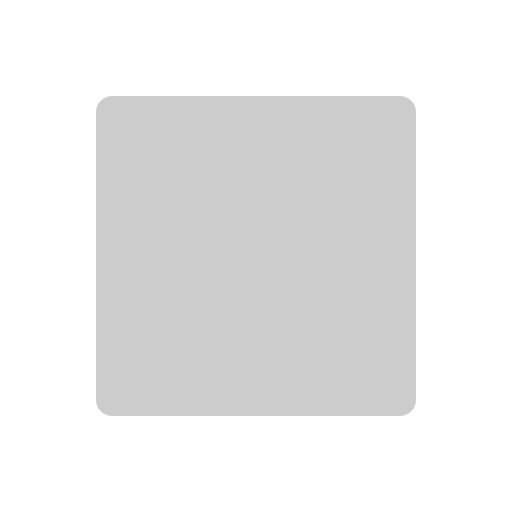
t = 0.00 s
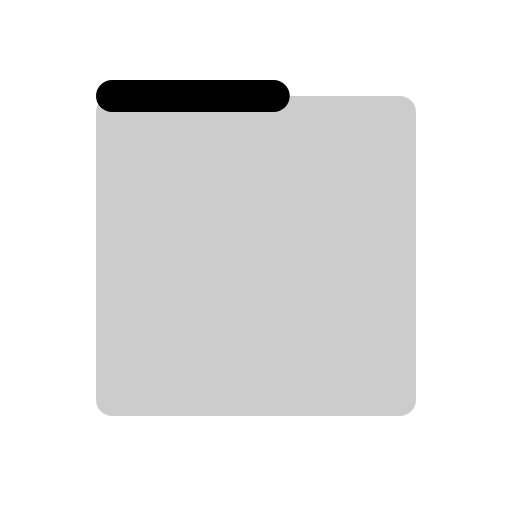
t = 0.38 s
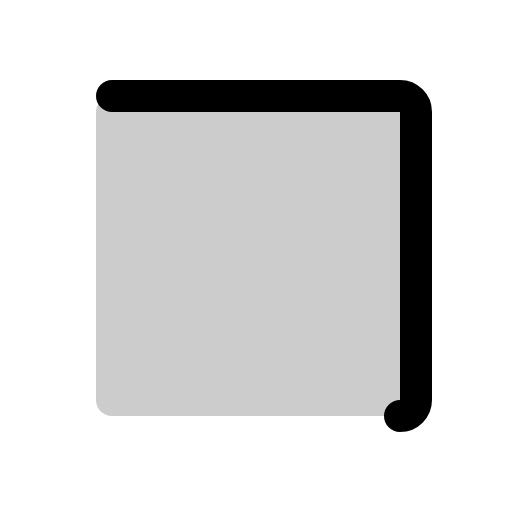
t = 0.75 s
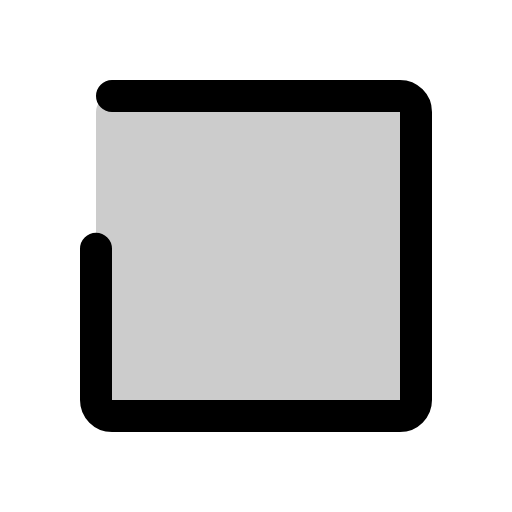
t = 1.13 s
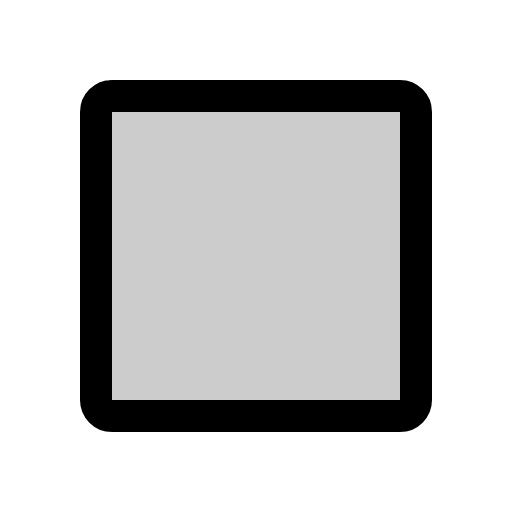
t = 1.50 s

The animated SVG that drew these frames (rendered in a browser with its animation timeline set to each time). Animation: 1 CSS @keyframes rule; one cycle of 1.50 s.

<svg xmlns="http://www.w3.org/2000/svg" viewBox="0 0 256 256">
  <style>
    .draw-line {
      stroke-dasharray: 1;
      stroke-dashoffset: 1;
      animation: phosphor-draw-in 1.5s ease-in-out forwards;
    }
    @keyframes phosphor-draw-in {
      to { stroke-dashoffset: 0; }
    }
  </style><rect width="256" height="256" fill="none"/><rect x="48" y="48" width="160" height="160" rx="8" opacity="0.2"/><rect x="48" y="48" width="160" height="160" rx="8" fill="none" stroke="currentColor" stroke-linecap="round" stroke-linejoin="round" stroke-width="16" class="draw-line" pathLength="1" style="animation-delay: 0s"/></svg>
